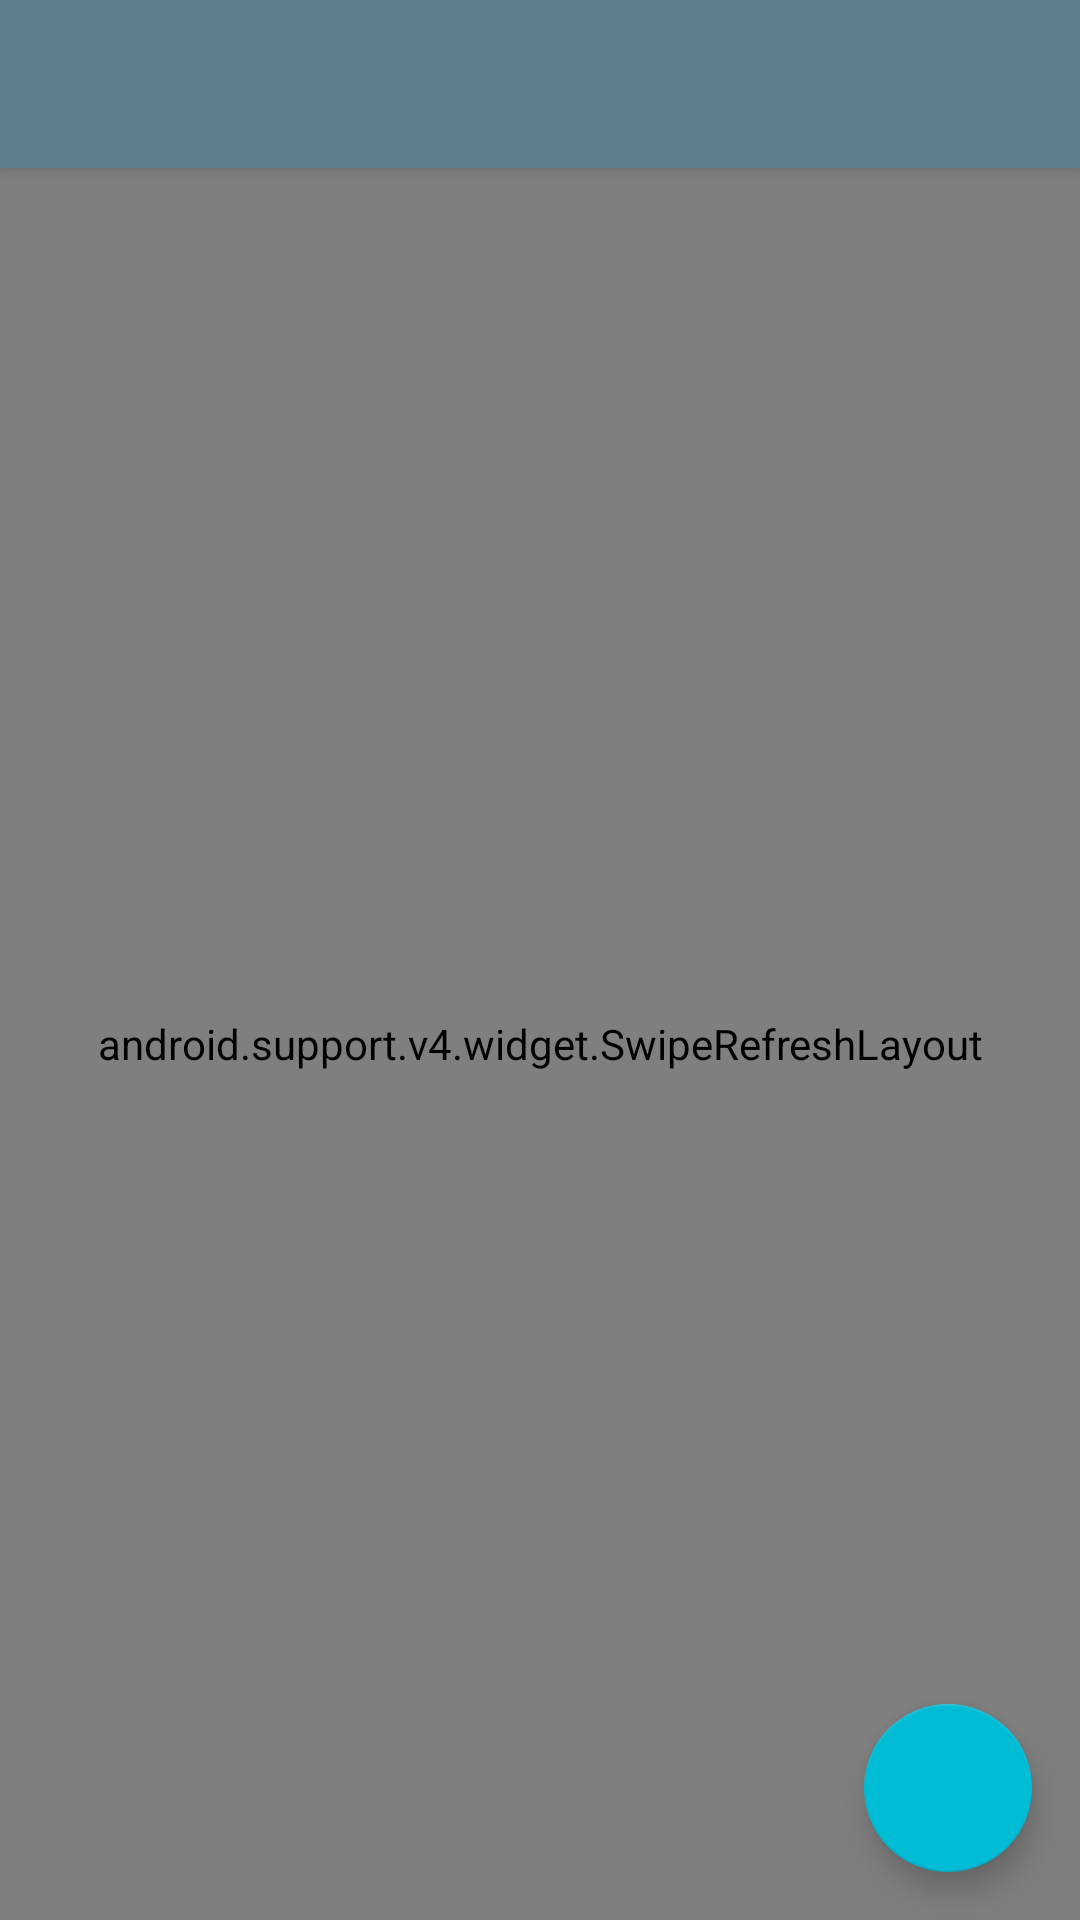

Android layout source for this screen:
<!-- AndroidManifest.xml: activity theme AppTheme.NoActionBar -->
<!-- res/layout/activity_main.xml -->
<?xml version="1.0" encoding="utf-8"?>
<android.support.design.widget.CoordinatorLayout
    xmlns:android="http://schemas.android.com/apk/res/android"
    xmlns:app="http://schemas.android.com/apk/res-auto"
    xmlns:tools="http://schemas.android.com/tools"
    android:layout_width="match_parent"
    android:layout_height="match_parent"
    android:fitsSystemWindows="true"
    tools:context="jp.example.switter.MainActivity">

    <android.support.design.widget.AppBarLayout
        android:layout_width="match_parent"
        android:layout_height="wrap_content"
        android:theme="@style/AppTheme.AppBarOverlay">

        <android.support.v7.widget.Toolbar
            android:id="@+id/toolbar"
            android:layout_width="match_parent"
            android:layout_height="?attr/actionBarSize"
            android:background="?attr/colorPrimary"
            app:popupTheme="@style/AppTheme.PopupOverlay"/>

    </android.support.design.widget.AppBarLayout>

    <android.support.v4.widget.SwipeRefreshLayout
        android:id="@+id/refresh_layout"
        android:layout_width="match_parent"
        app:layout_behavior="@string/appbar_scrolling_view_behavior"
        android:layout_height="match_parent">

        <ListView
            android:id="@+id/list_view"
            android:layout_width="match_parent"
            android:layout_height="match_parent" />

    </android.support.v4.widget.SwipeRefreshLayout>
    <android.support.design.widget.FloatingActionButton
        android:id="@+id/fab"
        android:layout_width="wrap_content"
        android:layout_height="wrap_content"
        android:layout_gravity="bottom|end"
        android:layout_margin="@dimen/fab_margin"
        android:src="@drawable/ic_chat_bubble_white_24dp"/>

</android.support.design.widget.CoordinatorLayout>
<!-- resources referenced by this layout -->
<resources>
  <dimen name="fab_margin">16dp</dimen>
  <style name="AppTheme.AppBarOverlay" parent="ThemeOverlay.AppCompat.Dark.ActionBar" />
  <style name="AppTheme.PopupOverlay" parent="ThemeOverlay.AppCompat.Light" />
  <style name="AppTheme.NoActionBar">
          <item name="windowActionBar">false</item>
          <item name="windowNoTitle">true</item>
      </style>
</resources>
